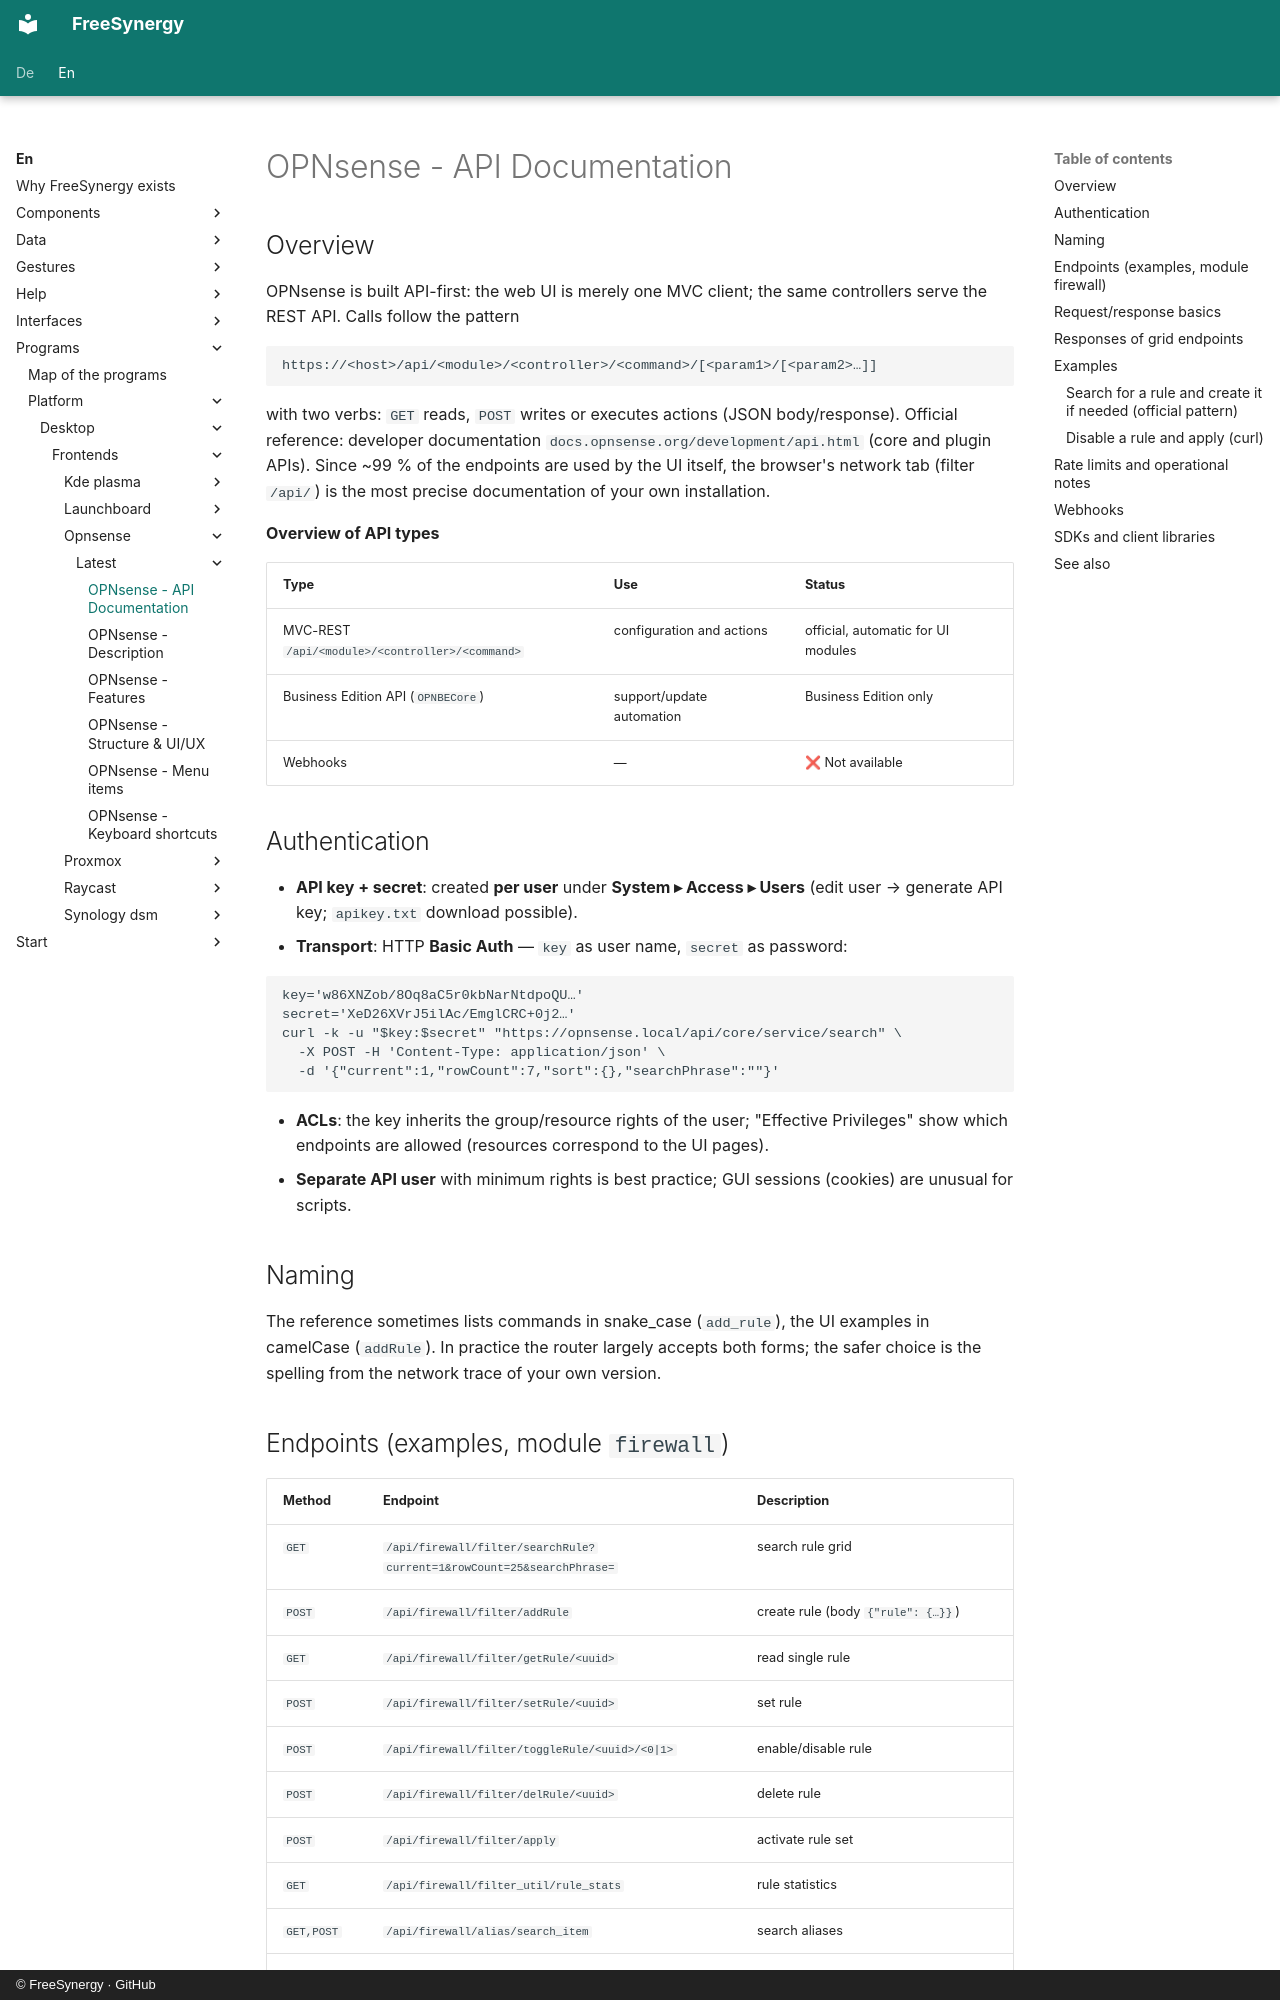

repository: FreeSynergy/fs-documentation · page: en/programs/platform/desktop/frontends/opnsense/latest/api/index.html · generator: mkdocs · copyright: © FreeSynergy · GitHub

# OPNsense - API Documentation

## Overview

OPNsense is built API-first: the web UI is merely one MVC client; the same controllers serve the REST API. Calls follow the pattern

```
https://<host>/api/<module>/<controller>/<command>/[<param1>/[<param2>…]]
```

with two verbs: `GET` reads, `POST` writes or executes actions (JSON body/response). Official reference: developer documentation `docs.opnsense.org/development/api.html` (core and plugin APIs). Since ~99 % of the endpoints are used by the UI itself, the browser's network tab (filter `/api/`) is the most precise documentation of your own installation.

**Overview of API types**

| Type | Use | Status |
|-----|------------|--------|
| MVC-REST `/api/<module>/<controller>/<command>` | configuration and actions | official, automatic for UI modules |
| Business Edition API (`OPNBECore`) | support/update automation | Business Edition only |
| Webhooks | — | ❌ Not available |

## Authentication

- **API key + secret**: created **per user** under **System ▸ Access ▸ Users** (edit user → generate API key; `apikey.txt` download possible).
- **Transport**: HTTP **Basic Auth** — `key` as user name, `secret` as password:

```bash
key='w86XNZob/8Oq8aC5r0kbNarNtdpoQU…'
secret='XeD26XVrJ5ilAc/EmglCRC+0j2…'
curl -k -u "$key:$secret" "https://opnsense.local/api/core/service/search" \
  -X POST -H 'Content-Type: application/json' \
  -d '{"current":1,"rowCount":7,"sort":{},"searchPhrase":""}'
```

- **ACLs**: the key inherits the group/resource rights of the user; "Effective Privileges" show which endpoints are allowed (resources correspond to the UI pages).
- **Separate API user** with minimum rights is best practice; GUI sessions (cookies) are unusual for scripts.

## Naming

The reference sometimes lists commands in snake_case (`add_rule`), the UI examples in camelCase (`addRule`). In practice the router largely accepts both forms; the safer choice is the spelling from the network trace of your own version.
